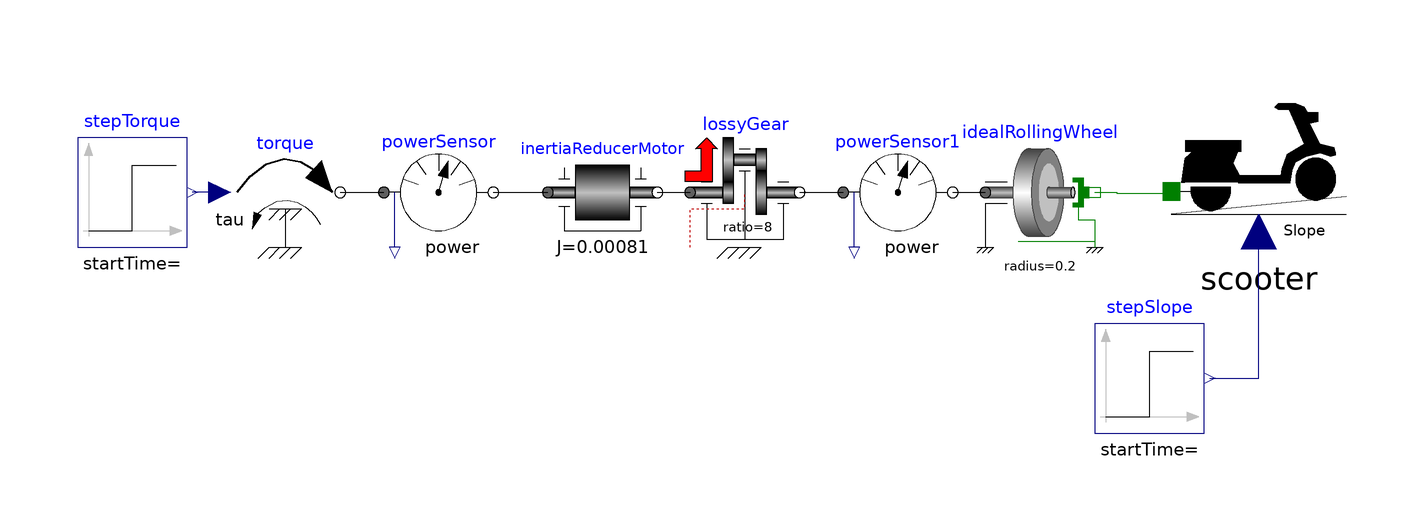

Above is the diagram view of the following Modelica model: its components placed by their Placement annotations and its connect equations drawn as lines.

model TestSlopeMotor
    Scooter scooter annotation (
      Placement(transformation(extent = {{84, -8}, {116, 26}})));
    Modelica.Blocks.Sources.Step stepTorque(height = 6.25) annotation (
      Placement(transformation(extent = {{-116, -6}, {-96, 14}})));
    Modelica.Blocks.Sources.Step stepSlope(height = 0.1) annotation (
      Placement(transformation(extent = {{70, -40}, {90, -20}})));
    Modelica.Mechanics.Translational.Components.IdealRollingWheel idealRollingWheel(radius = 0.2) annotation (
      Placement(transformation(extent = {{50, -6}, {70, 14}})));
    Modelica.Mechanics.Rotational.Components.LossyGear lossyGear(ratio = 8, lossTable = [0, 0.88, 0.88, 0, 0]) annotation (
      Placement(transformation(extent = {{-4, -6}, {16, 14}})));
    Modelica.Mechanics.Rotational.Components.Inertia inertiaReducerMotor(J = (7 + 1.1) * 1e-4) annotation (
      Placement(transformation(extent = {{-30, -6}, {-10, 14}})));
    Modelica.Mechanics.Rotational.Sources.Torque torque annotation (
      Placement(transformation(extent = {{-88, -6}, {-68, 14}})));
    Modelica.Mechanics.Rotational.Sensors.PowerSensor powerSensor annotation (
      Placement(transformation(extent = {{-60, -6}, {-40, 14}})));
    Modelica.Mechanics.Rotational.Sensors.PowerSensor powerSensor1 annotation (
      Placement(transformation(extent = {{24, -6}, {44, 14}})));
  equation
    connect(stepSlope.y, scooter.Slope) annotation (
      Line(points = {{91, -30}, {100, -30}, {100, -3.92}}, color = {0, 0, 127}));
    connect(inertiaReducerMotor.flange_b, lossyGear.flange_a) annotation (
      Line(points = {{-10, 4}, {-4, 4}}));
    connect(powerSensor1.flange_b, idealRollingWheel.flangeR) annotation (
      Line(points = {{44, 4}, {50, 4}}));
    connect(lossyGear.flange_b, powerSensor1.flange_a) annotation (
      Line(points = {{16, 4}, {24, 4}}));
    connect(idealRollingWheel.flangeT, scooter.flange_a) annotation (
      Line(points = {{70, 4}, {74, 4}, {74, 3.9}, {84, 3.9}}, color = {0, 127, 0}));
    connect(torque.tau, stepTorque.y) annotation (
      Line(points = {{-90, 4}, {-95, 4}}, color = {0, 0, 127}));
    connect(torque.flange, powerSensor.flange_a) annotation (
      Line(points = {{-68, 4}, {-60, 4}}));
    connect(powerSensor.flange_b, inertiaReducerMotor.flange_a) annotation (
      Line(points = {{-40, 4}, {-30, 4}}));
    annotation (
      Diagram(coordinateSystem(preserveAspectRatio = true, extent = {{-150, -100}, {150, 100}}), graphics),
      Icon(coordinateSystem(preserveAspectRatio = true, extent = {{-150, -100}, {150, 100}})));
  end TestSlopeMotor;